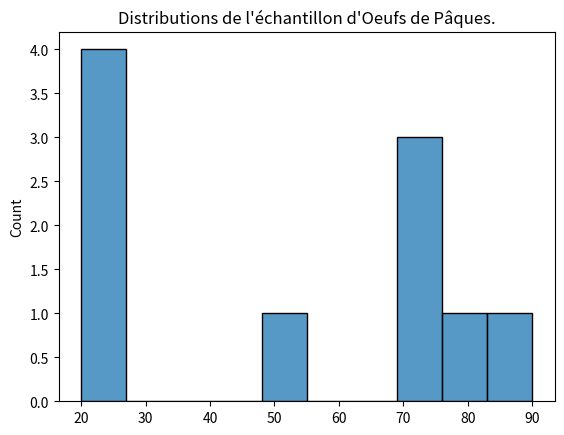

Source code (Python): (Note: this script raises an exception after producing the figure.)
import numpy as np
import pandas as pd

import seaborn as sns
import matplotlib.pyplot as plt

import scipy.stats as st

np.random.random() # Avec le sous-package 'random' du package NumPy, puis avec la méthode '.random()'.

np.random.random(size=(2, 5)) # Le paramètre 'size=' permet de choisir la taille de l'objet 'array'.

np.random.randint(1000) # Ici, en tant qu'argument, nous renseignons un entier à la méthode '.randint()' qui constitue la limite de la génération aléatoire.

np.random.randint(100, 1000, size=5) # Nous pouvons également choisir cinq entiers aléatoires, ici dans un intervalle entre 100 et 1000, puis renseigner le paramètre 'size='.

np.random.uniform(0, 10, size=4) # Choisit quatre valeurs entre 0 et 10 selon une loi uniforme.

np.random.normal(loc=10, scale=0.2, size=10) # Choisit deux valeurs, deux fois de suite avec le paramètre 'loc=' et 'scale=', selon une loi normale.

eggs = [20, 20, 20, 20, 70, 70, 70, 50, 90, 80] # Commençons par initialiser une liste contenant le poids en gramme de nos 10 oeufs.

# Visualisons-la directement avec un histogramme :

sns.histplot(x=eggs, bins=10) # Nous renseignons au paramètre 'x=' la variable 'eggs'.

plt.title('Distributions de l\'échantillon d\'Oeufs de Pâques.') # Ajoutons un titre.

plt.show() # Il ne nous reste plus qu'à afficher le graphique avec la méthode '.plot()'.

np.mean(eggs)

np.std(eggs)

np.sqrt(len(eggs))

sigma / np.sqrt(len(eggs))

mu = np.mean(eggs) # Nous stockons dans 'mu', la moyenne de notre liste de valeurs...

sigma = np.std(eggs) # ...Dans 'sigma' l'écart-type de notre liste de valeurs...

z = sigma / np.sqrt(len(eggs)) # ...Puis, dans 'z' l'écart-type divisé par la racine carrée de la longueur de l'échantillon de notre liste de valeurs, soit l'erreur standard.

print('Moyenne de la liste de valeurs :', mu, '\nEcart-type de la liste de valeurs :', sigma, '\nErreur standard arrondie de la liste de valeurs :', round(z, 1))

# Calculons maintenant l'intervalle de confiance à 95%, en appliquant la formule mathématique adéquate :

# Ici, avant la virgule nous calculons le premier élément de l'intervalle, puis après la virgule, le deuxième...
intervalle_de_confiance = (mu - 1.96*z, mu + 1.96*z) # ...Soit l'erreur standard multipliée par '1.96' (pour un intervalle de confiance de 95%) puis soustraction/addition de cette valeur par la moyenne de l'échantillon.

print(intervalle_de_confiance)

bootstrap_means = [] # Initialisation d'une liste vide 'bootstrap_means' pour stocker les moyennes des échantillons bootstrappés.

# Exécution de la boucle pour créer 5000 échantillons bootstrappés.
for i in range(5000):
    # Génération d'un échantillon aléatoire avec remplacement de la taille de l'échantillon original.
    temp_sample = np.random.choice(eggs, replace=True, size=len(eggs))

    # Calcul de la moyenne de cet échantillon bootstrappé.
    temp_mean = np.mean(temp_sample)

    # Ajout de la moyenne calculée à la liste des moyennes bootstrappées.
    bootstrap_means.append(temp_mean)


# Que faisons-nous exactement dans notre boucle ?

print(temp_sample) # Voici le résultat d'une itération avec génération aléatoire.
print(bootstrap_means) # Voici les 5000 moyennes générées à partir de nos dix oeufs.

# Visualisons notre liste de 5000 moyennes :

sns.histplot(x=bootstrap_means, bins=25) # On rentre la  variable correspondante dans le paramètre 'x='.

plt.title('Echantillon bootstrappé des poids des oeufs.') # Ajoutons un titre.

plt.show() # Affichons le graphique.

np.mean(bootstrap_means)

# Nous pouvons calculer un intervalle de confiance basé sur notre distribution bootstrappée :

centiles = np.percentile(bootstrap_means, [2.5, 97.5])  # Calcul des percentiles 2.5% et 97.5%, que l'on stocke dans 'centiles'.
bootstrapped_ci = (round(centiles[0], 2), round(centiles[1], 2))  # Arrondir les valeurs pour plus de lisibilité.

print(bootstrapped_ci) # Affichons l'intervalle de confiance.

# Ici on crée une liste qui initialise 100 tailles de chaussures.
# Un peu au hasard pour notre exemple.
shoe_lengths = np.random.normal(40, 1, 100) # Ici, on crée une liste qui initialise 100 tailles de chaussures.

print(shoe_lengths) # Affichons l'array.

sns.histplot(shoe_lengths, bins=20) # Visualisons notre variable.

mu = np.mean(shoe_lengths) # Calculons la moyenne...

sigma = np.std(shoe_lengths) # ...L'écart-type...

z = sigma / np.sqrt(len(shoe_lengths)) # ...Puis enfin l'erreur standard.

print('Moyenne de la liste de valeurs :', mu, '\nEcart-type de la liste de valeurs :', sigma, '\nErreur standard arrondie de la liste de valeurs :', round(z, 1))

confidence_interval = (mu - 1.96*z, mu + 1.96*z) # Appliquons la formule pour générer un intervalle de confiance.
print(confidence_interval)

# Initialisation d'une liste vide 'bootstrap_means' qui servira à stocker les moyennes des échantillons bootstrappés.
bootstrap_means = []

# Répétition de 1000 itérations pour générer 1000 échantillons bootstrappés.
for i in range(1000):
    # À chaque itération, un nouvel échantillon aléatoire avec remplacement est sélectionné à partir de 'shoe_lengths'...
    # ...Ayant la même taille que l'échantillon original. Le paramètre 'replace=True' permet d'échantillonner avec remplacement...
    # ...Ce qui signifie qu'un élément peut être sélectionné plusieurs fois dans le même échantillon.
    temp_sample = np.random.choice(shoe_lengths, replace=True, size=len(shoe_lengths))

    # Calcul de la moyenne des longueurs de chaussures pour cet échantillon bootstrappé.
    temp_mean = np.mean(temp_sample)

    # Ajout de la moyenne calculée à la liste 'bootstrap_means' qui stocke toutes les moyennes des échantillons générés.
    bootstrap_means.append(temp_mean)

print(bootstrap_means[:5])
print(len(bootstrap_means))

sns.histplot(bootstrap_means, bins=20) # Visualisons chacune des 1000 moyennes générées aléatoirement.

boot_95_ci = np.percentile(bootstrap_means, [2.5, 97.5])
print("95% Bootstrapped CI = {}".format(boot_95_ci))
